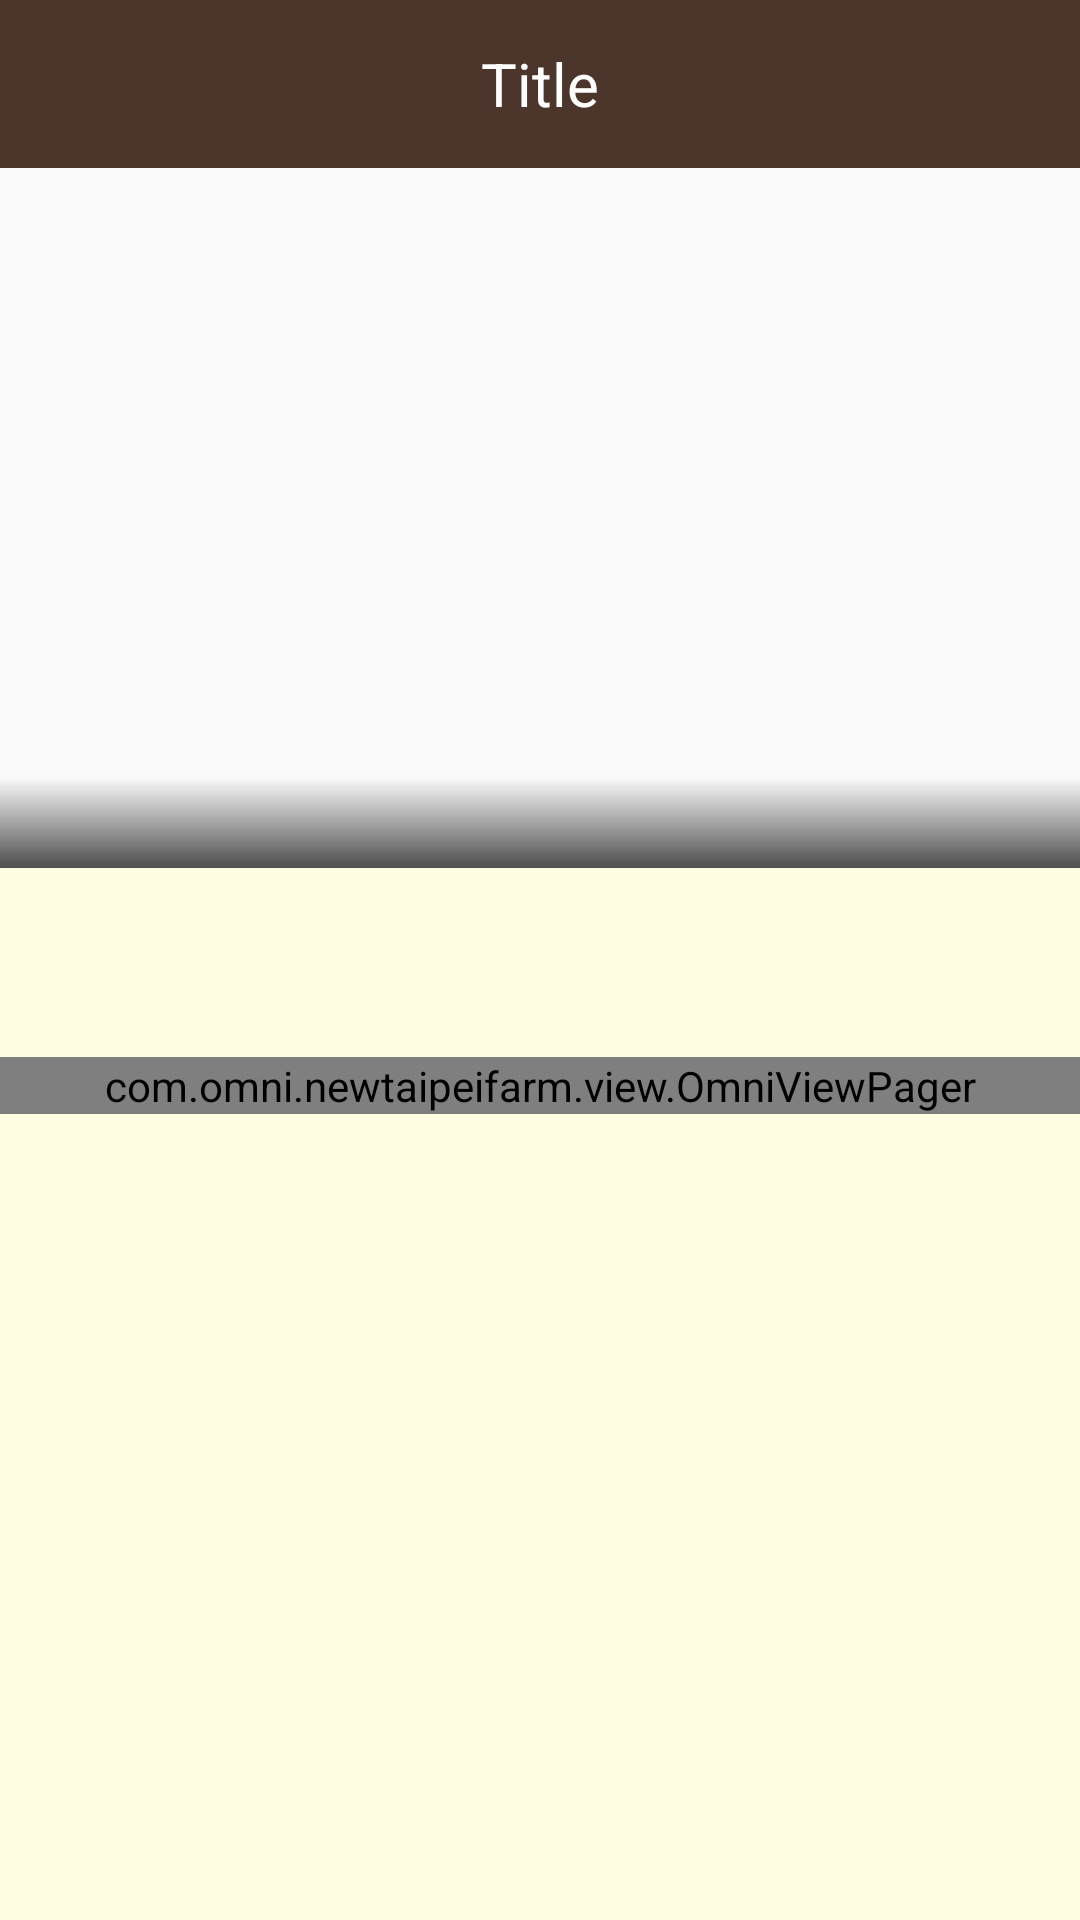

This screen was rendered from an Android layout file. Write that file and the resources it references.
<!-- AndroidManifest.xml: application theme AppTheme -->
<!-- res/layout/home_fragment_view.xml -->
<?xml version="1.0" encoding="utf-8"?>
<RelativeLayout xmlns:android="http://schemas.android.com/apk/res/android"
    xmlns:app="http://schemas.android.com/apk/res-auto"
    android:id="@+id/home_fragment_view_fl"
    android:layout_width="match_parent"
    android:layout_height="match_parent">

    <include
        android:id="@+id/home_fragment_view_action_bar"
        layout="@layout/farm_action_bar" />

    <LinearLayout
        android:layout_width="match_parent"
        android:layout_height="match_parent"
        android:layout_below="@id/home_fragment_view_action_bar"
        android:orientation="vertical"
        android:weightSum="5">

        <include layout="@layout/pic_pager_layout"
            android:id="@+id/home_fragment_view_pic_pager"
            android:layout_width="match_parent"
            android:layout_height="0dp"
            android:layout_weight="2"/>

        <LinearLayout
            android:layout_width="match_parent"
            android:layout_height="0dp"
            android:layout_weight="3"
            android:background="@color/default_background_color"
            android:orientation="vertical">

            
            
            
            
            
            
            
            
            

            <android.support.design.widget.TabLayout
                android:id="@+id/home_fragment_view_tl_farm_content"
                android:layout_width="match_parent"
                android:layout_height="wrap_content"
                android:layout_marginTop="5dp"
                app:tabBackground="@drawable/tab_selector"
                app:tabGravity="center"
                app:tabIndicatorHeight="0dp"
                app:tabPaddingEnd="0dp"
                app:tabPaddingStart="0dp" />

            <com.omni.newtaipeifarm.view.OmniViewPager
                android:id="@+id/home_fragment_view_vp_farm_content"
                android:layout_width="match_parent"
                android:layout_height="wrap_content"
                android:layout_marginTop="10dp"
                app:slide_paging_enabled="false" />

        </LinearLayout>
    </LinearLayout>
</RelativeLayout>
<!-- res/layout/farm_action_bar.xml (included above) -->
<?xml version="1.0" encoding="utf-8"?>
<android.support.v7.widget.Toolbar xmlns:android="http://schemas.android.com/apk/res/android"
    xmlns:tools="http://schemas.android.com/tools"
    android:layout_width="match_parent"
    android:layout_height="?attr/actionBarSize"
    android:background="@color/colorPrimary">

    
        
        
        
        
        

        
            
            
            
            
            
    

    <TextView
        android:id="@+id/farm_action_bar_tv_title"
        android:layout_width="wrap_content"
        android:layout_height="wrap_content"
        android:layout_gravity="center"
        android:textColor="@android:color/white"
        android:textSize="@dimen/text_size_action_bar"
        tools:text="Title" />

</android.support.v7.widget.Toolbar>
<!-- res/layout/pic_pager_layout.xml (included above) -->
<?xml version="1.0" encoding="utf-8"?>
<RelativeLayout xmlns:android="http://schemas.android.com/apk/res/android"
    xmlns:app="http://schemas.android.com/apk/res-auto"
    android:layout_width="match_parent"
    android:layout_height="wrap_content">

    <android.support.v4.view.ViewPager
        android:id="@+id/pic_pager_layout_vp_farm_pic"
        android:layout_width="match_parent"
        android:layout_height="wrap_content" />

    <android.support.design.widget.TabLayout
        android:id="@+id/pic_pager_layout_tl"
        android:layout_width="match_parent"
        android:layout_height="@dimen/pager_indicator_height"
        android:layout_alignParentBottom="true"
        android:background="@drawable/gradient_black"
        app:tabBackground="@drawable/tab_selector"
        app:tabGravity="center"
        app:tabIndicatorHeight="0dp" />

</RelativeLayout>
<!-- resources referenced by this layout -->
<resources>
  <color name="colorPrimary">#4c362b</color>
  <color name="default_background_color">@color/light_yellow</color>
  <dimen name="default_padding">16dp</dimen>
  <dimen name="pager_indicator_height">30dp</dimen>
  <dimen name="text_size_action_bar">20sp</dimen>
  <!-- drawable button_home: png bitmap (mipmap-hdpi, 832 bytes) -->
  <!-- drawable gradient_black (drawable) -->
  <?xml version="1.0" encoding="utf-8"?>
  <shape xmlns:android="http://schemas.android.com/apk/res/android"
      android:shape="rectangle">
  
      <gradient
          android:angle="90"
          android:endColor="@color/translucent_white"
          android:startColor="@color/translucent_black" />
  
  </shape>
  <style name="AppTheme" parent="Theme.AppCompat.Light.NoActionBar">
          
          <item name="colorPrimary">@color/colorPrimary</item>
          <item name="colorPrimaryDark">@color/colorPrimaryDark</item>
          <item name="colorAccent">@color/colorAccent</item>
      </style>
  <color name="light_yellow">#fffee2</color>
  <color name="translucent_white">#00FFFFFF</color>
  <color name="translucent_black">#b0000000</color>
  <color name="colorPrimaryDark">#4c362b</color>
  <color name="colorAccent">#FF4081</color>
</resources>
